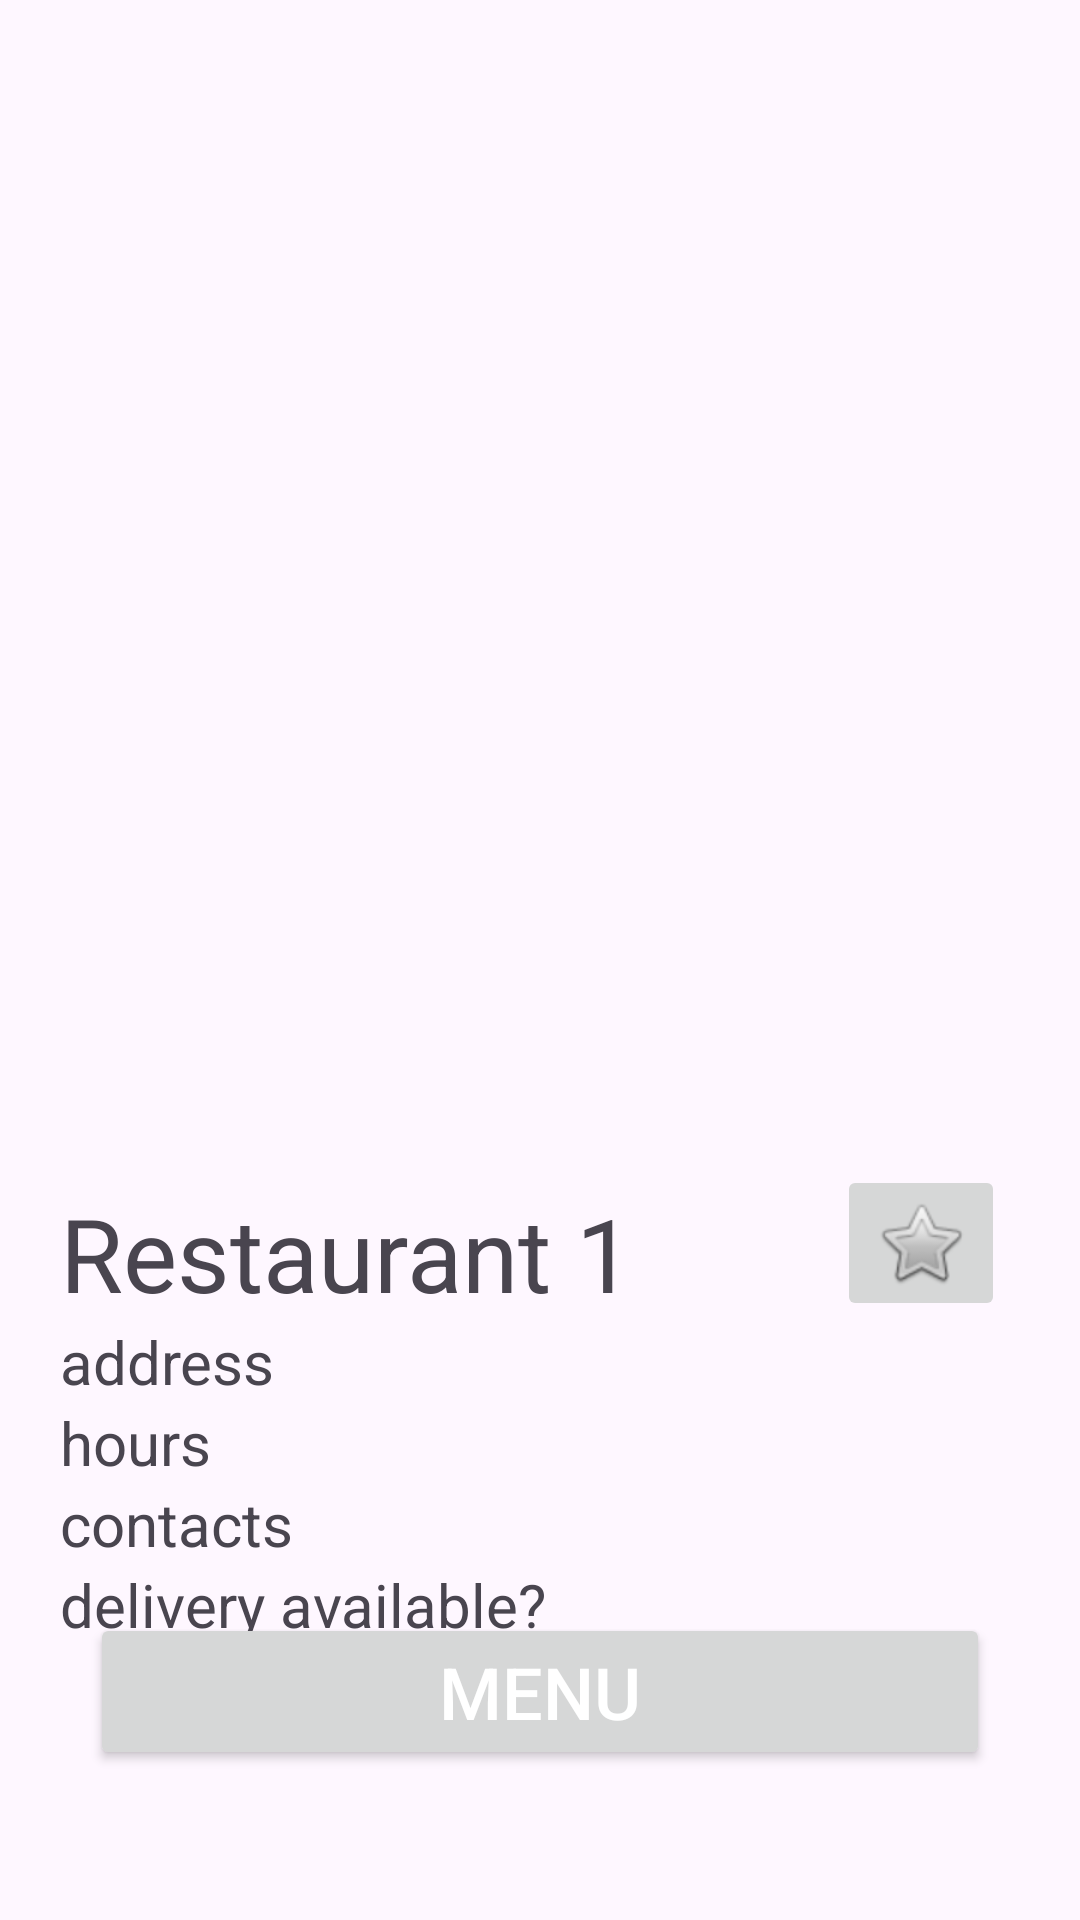

Write the Android layout XML for this screen, with the resource values it uses.
<!-- AndroidManifest.xml: application theme Theme.Team_Project -->
<!-- res/layout/fragment_restaurant.xml -->
<?xml version="1.0" encoding="utf-8"?>
<androidx.constraintlayout.widget.ConstraintLayout xmlns:android="http://schemas.android.com/apk/res/android"
    xmlns:app="http://schemas.android.com/apk/res-auto"
    xmlns:tools="http://schemas.android.com/tools"
    android:id="@+id/frameLayout"
    android:layout_width="match_parent"
    android:layout_height="match_parent"
    tools:context=".RestaurantFragment">

    <TextView
        android:id="@+id/restaurantdel"
        android:layout_width="match_parent"
        android:layout_height="wrap_content"
        android:layout_marginLeft="20dp"
        android:ems="10"
        android:gravity="start|top"
        android:text="delivery available?"
        android:textSize="20sp"
        app:layout_constraintEnd_toEndOf="parent"
        app:layout_constraintHorizontal_bias="0.8"
        app:layout_constraintStart_toStartOf="parent"
        app:layout_constraintTop_toBottomOf="@+id/restaurantcon" />

    <TextView
        android:id="@+id/restauranthours"
        android:layout_width="match_parent"
        android:layout_height="wrap_content"
        android:layout_marginLeft="20dp"
        android:ems="10"
        android:gravity="start|top"
        android:inputType="textMultiLine"
        android:text="hours"
        android:textSize="20sp"
        app:layout_constraintEnd_toEndOf="parent"
        app:layout_constraintHorizontal_bias="0.8"
        app:layout_constraintStart_toStartOf="parent"
        app:layout_constraintTop_toBottomOf="@+id/restaurantadd" />

    <TextView
        android:id="@+id/restaurantcon"
        android:layout_width="match_parent"
        android:layout_height="wrap_content"
        android:layout_marginLeft="20dp"
        android:ems="10"
        android:gravity="start|top"
        android:inputType="textMultiLine"
        android:text="contacts"
        android:textSize="20sp"
        app:layout_constraintEnd_toEndOf="parent"
        app:layout_constraintHorizontal_bias="1.0"
        app:layout_constraintStart_toStartOf="parent"
        app:layout_constraintTop_toBottomOf="@+id/restauranthours" />

    <ImageView
        android:id="@+id/restaurantImage"
        android:layout_width="match_parent"
        android:layout_height="380dp"
        app:layout_constraintEnd_toEndOf="parent"
        app:layout_constraintStart_toStartOf="parent"
        app:layout_constraintTop_toTopOf="parent"
        tools:src="@tools:sample/avatars" />

    <TextView
        android:id="@+id/restaurantName"
        android:layout_width="match_parent"
        android:layout_height="wrap_content"
        android:layout_marginStart="20dp"
        android:layout_marginTop="15dp"
        android:text="Restaurant 1"
        android:textSize="34sp"
        app:layout_constraintEnd_toEndOf="parent"
        app:layout_constraintStart_toStartOf="parent"
        app:layout_constraintTop_toBottomOf="@+id/restaurantImage" />

    <ImageButton
        android:id="@+id/favButton"
        android:layout_width="wrap_content"
        android:layout_height="wrap_content"
        android:layout_marginRight="25dp"
        android:src="@android:drawable/btn_star"
        app:layout_constraintBottom_toBottomOf="@+id/restaurantName"
        app:layout_constraintEnd_toEndOf="@+id/restaurantName"
        app:layout_constraintTop_toTopOf="@+id/restaurantName"
        app:layout_constraintVertical_bias="1.0" />

    <TextView
        android:id="@+id/restaurantadd"
        android:layout_width="match_parent"
        android:layout_height="wrap_content"
        android:layout_marginLeft="20dp"
        android:ems="10"
        android:gravity="start|top"
        android:text="address"
        android:textSize="20sp"
        app:layout_constraintEnd_toEndOf="parent"
        app:layout_constraintHorizontal_bias="0.0"
        app:layout_constraintStart_toStartOf="parent"
        app:layout_constraintTop_toBottomOf="@+id/restaurantName" />

    <Button
        android:id="@+id/menuButton"
        android:layout_width="match_parent"
        android:layout_height="wrap_content"
        android:layout_marginLeft="30dp"
        android:layout_marginRight="30dp"
        android:layout_marginBottom="50dp"
        android:text="Menu"
        android:textColor="#FFFFFF"
        android:textSize="24sp"
        app:layout_constraintBottom_toBottomOf="parent"
        app:layout_constraintEnd_toEndOf="parent"
        app:layout_constraintHorizontal_bias="0.0"
        app:layout_constraintStart_toStartOf="parent"
        tools:background="@drawable/rounded_button" />

</androidx.constraintlayout.widget.ConstraintLayout>
<!-- resources referenced by this layout -->
<resources>
  <!-- drawable rounded_button (drawable) -->
  <?xml version="1.0" encoding="utf-8"?>
  <shape xmlns:android="http://schemas.android.com/apk/res/android"
      android:padding="10dp"
      android:shape="rectangle" >
      <solid android:color="#314BE1" />
      <corners
          android:bottomLeftRadius="12dp"
          android:bottomRightRadius="12dp"
          android:topLeftRadius="12dp"
          android:topRightRadius="12dp" />
  </shape>
  <style name="Theme.Team_Project" parent="Base.Theme.NavigationActivity" />
  <style name="Base.Theme.NavigationActivity" parent="Theme.Material3.DayNight">
          
          
      </style>
</resources>
